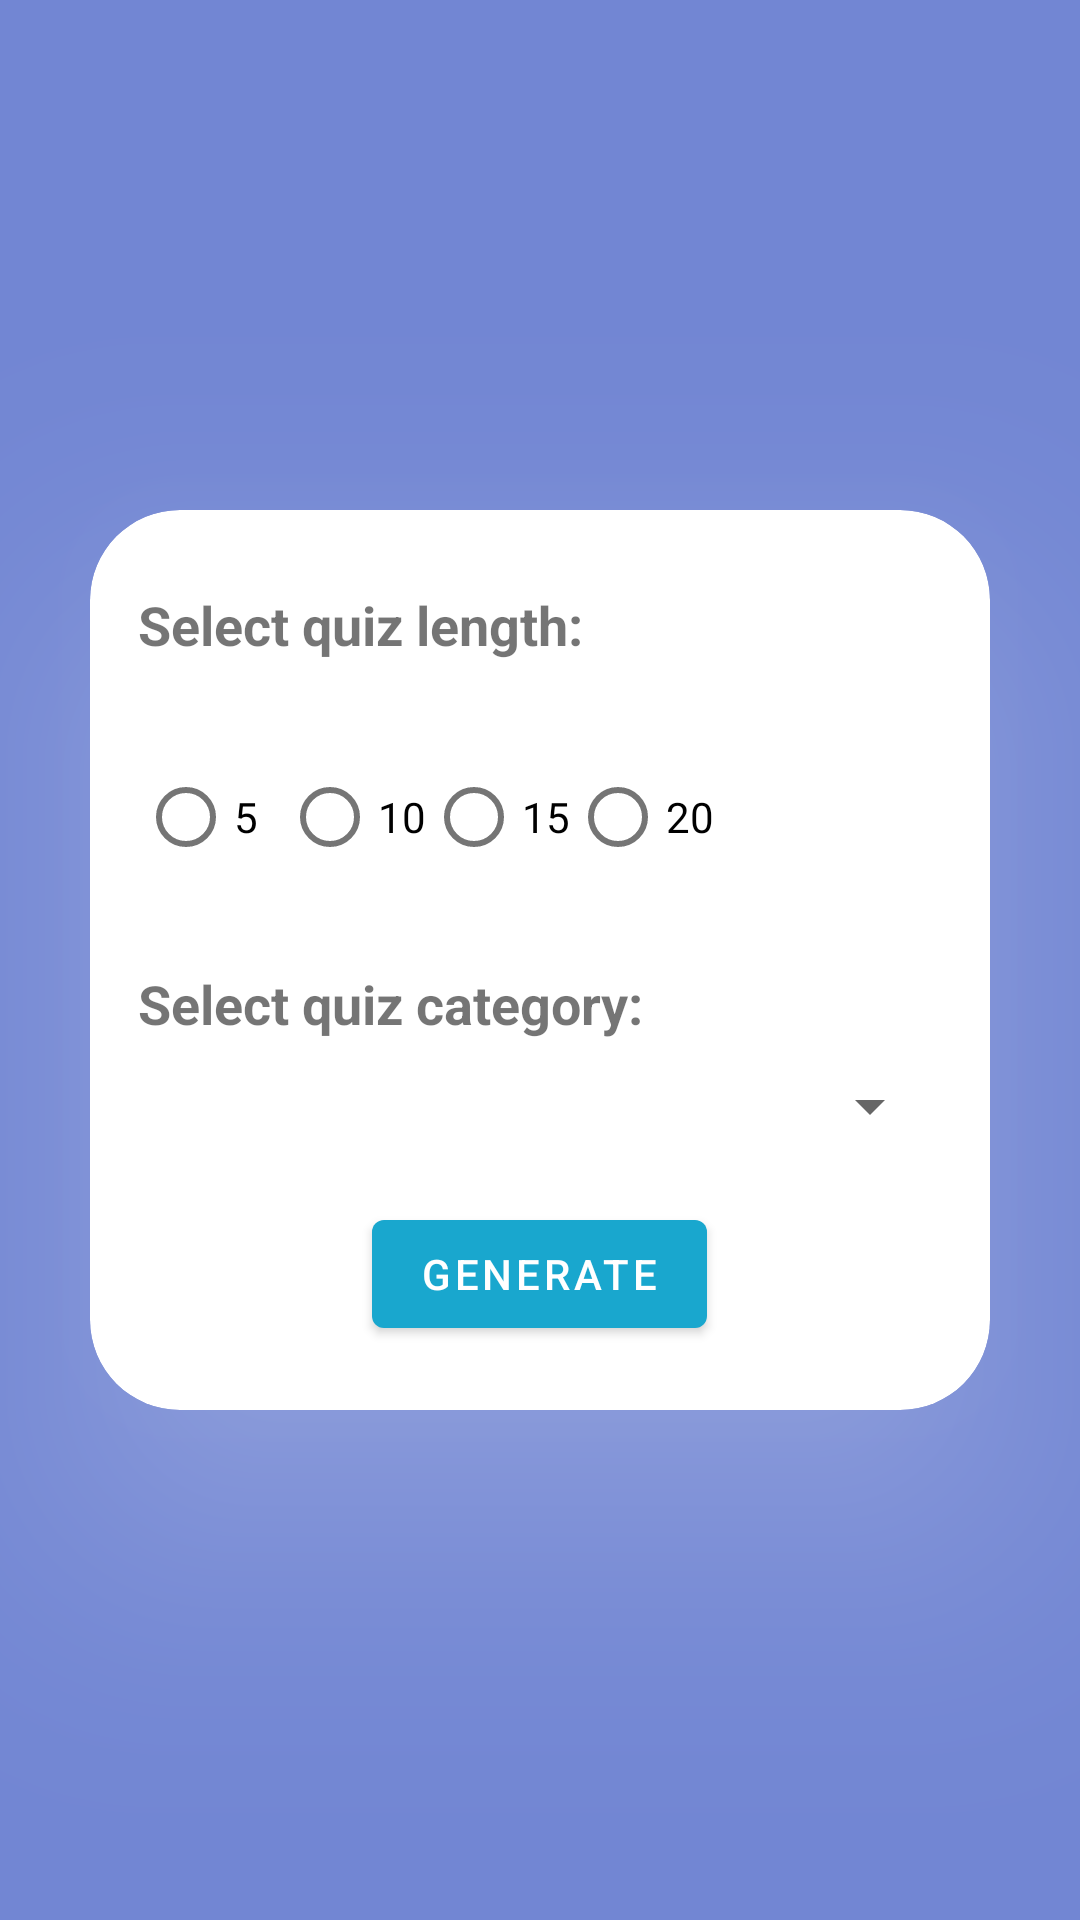

Here is an Android app screen rendered from its layout file. Give the layout XML and the strings, colors and styles it references.
<!-- AndroidManifest.xml: application theme Theme.BrainAcademy -->
<!-- res/layout/activity_quiz_settings.xml -->
<?xml version="1.0" encoding="utf-8"?>
<androidx.constraintlayout.widget.ConstraintLayout xmlns:android="http://schemas.android.com/apk/res/android"
    xmlns:app="http://schemas.android.com/apk/res-auto"
    xmlns:tools="http://schemas.android.com/tools"
    android:layout_width="match_parent"
    android:layout_height="match_parent"
    android:background="#7286D3"
    tools:context=".QuizSettingsActivity">



    <androidx.cardview.widget.CardView
        android:layout_width="300dp"
        android:layout_height="300dp"
        app:layout_constraintBottom_toBottomOf="parent"
        app:layout_constraintEnd_toEndOf="parent"
        app:layout_constraintStart_toStartOf="parent"
        app:layout_constraintTop_toTopOf="parent"
        app:cardElevation="50dp"
        app:cardCornerRadius="30dp"
        android:outlineAmbientShadowColor="#FFFFFF"
        android:outlineSpotShadowColor="#FFFFFF"
        >

        <LinearLayout xmlns:android="http://schemas.android.com/apk/res/android"
            android:layout_width="match_parent"
            android:layout_height="match_parent"
            android:orientation="vertical"

            android:padding="16dp">

            <TextView
                android:layout_width="wrap_content"
                android:layout_height="wrap_content"
                android:text="Select quiz length:"
                android:textSize="18sp"
                android:layout_marginTop="10dp"
                android:textStyle="bold" />

            <RadioGroup
                android:id="@+id/quiz_length_radio_group"
                android:layout_width="match_parent"
                android:layout_height="wrap_content"
                android:orientation="horizontal"
                android:layout_marginTop="10dp"
                android:paddingTop="8dp">

                <RadioButton
                    android:id="@+id/radio_btn_5"
                    android:layout_width="wrap_content"
                    android:layout_height="wrap_content"
                    android:layout_marginTop="10dp"
                    android:text="5" />

                <RadioButton
                    android:id="@+id/radio_btn_10"
                    android:layout_width="wrap_content"
                    android:layout_height="wrap_content"
                    android:layout_marginTop="10dp"
                    android:text="10" />

                <RadioButton
                    android:id="@+id/radio_btn_15"
                    android:layout_width="wrap_content"
                    android:layout_height="wrap_content"
                    android:layout_marginTop="10dp"
                    android:text="15" />

                <RadioButton
                    android:id="@+id/radio_btn_20"
                    android:layout_width="wrap_content"
                    android:layout_marginTop="10dp"
                    android:layout_height="wrap_content"
                    android:text="20" />

            </RadioGroup>

            <TextView
                android:layout_width="wrap_content"
                android:layout_height="wrap_content"
                android:paddingTop="16dp"
                android:layout_marginTop="10dp"
                android:text="Select quiz category:"
                android:textSize="18sp"
                android:textStyle="bold" />

            <Spinner
                android:id="@+id/category_spinner"
                android:layout_marginTop="10dp"
                android:layout_width="match_parent"
                android:layout_height="wrap_content" />















            <Button
                android:id="@+id/generate_quiz"
                android:layout_width="wrap_content"
                android:layout_height="wrap_content"
                android:text="Generate"
                android:layout_marginTop="20dp"
                android:layout_gravity="center"/>

        </LinearLayout>

    </androidx.cardview.widget.CardView>
</androidx.constraintlayout.widget.ConstraintLayout>
<!-- resources referenced by this layout -->
<resources>
  <style name="Theme.BrainAcademy" parent="Theme.MaterialComponents.DayNight.NoActionBar">
          
          <item name="colorPrimary">#19A7CE</item>
          <item name="colorPrimaryVariant">@color/purple_700</item>
          <item name="colorOnPrimary">@color/white</item>
          
          <item name="colorSecondary">@color/teal_200</item>
          <item name="colorSecondaryVariant">@color/teal_700</item>
          <item name="colorOnSecondary">@color/black</item>
          
          <item name="android:statusBarColor">?attr/colorPrimaryVariant</item>
          
      </style>
  <!-- not gathered from this repository: default colours our renderer supplied (Android Studio template values) -->
  <color name="purple_700">#FF3700B3</color>
  <color name="teal_200">#FF03DAC5</color>
  <color name="teal_700">#FF018786</color>
  <color name="black">#FF000000</color>
  <color name="white">#FFFFFFFF</color>
</resources>
